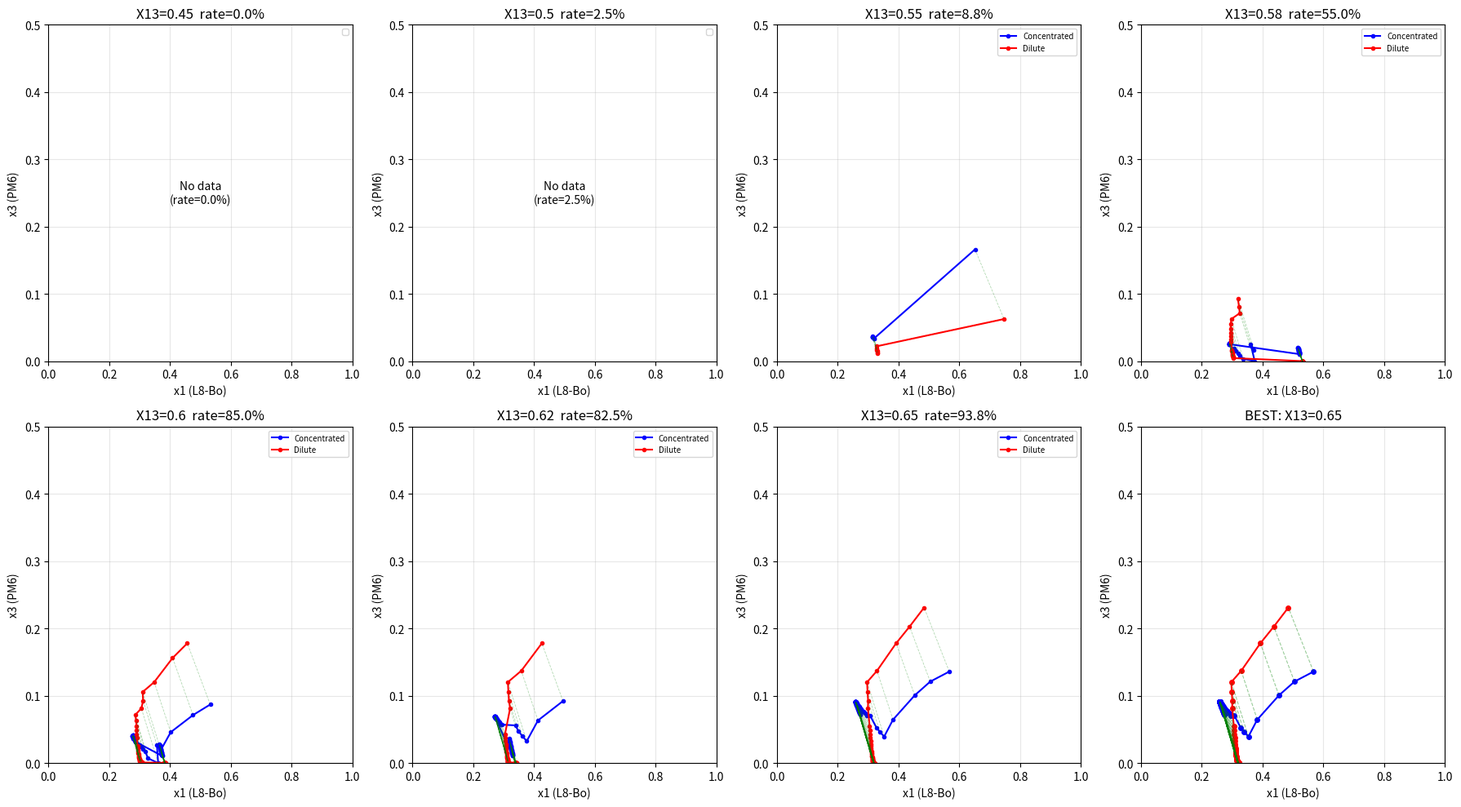

Write the Python code that produced this figure.
"""
批量扫描 X13，找到能产生正常 binodal 形状的参数
"""
import numpy as np
import matplotlib.pyplot as plt
from scipy.optimize import minimize
import os

# =================== 参数设置（Tol 体系）=====================
v1 = 1132.1
v2 = 106.3           # Toluene
v3 = 1743900
s = v1 / v2
r = v1 / v3

g23 = 0.3852
p1, p2, p3, p4, p5 = 0, 0, 0, -0.2000, 0.6000

def fun(x, ix3d, iX13):
    x3d = ix3d
    x1c, x2c, x1d = x
    x3c = 1 - x1c - x2c
    x2d = 1 - x1d - x3d
    eps = 1e-10
    x1c = max(x1c, eps); x2c = max(x2c, eps); x3c = max(x3c, eps)
    x1d = max(x1d, eps); x2d = max(x2d, eps); x3d = max(x3d, eps)

    def calc_g12(u2):
        g = p1*u2**4 + p2*u2**3 + p3*u2**2 + p4*u2 + p5
        dg = 4*p1*u2**3 + 3*p2*u2**2 + 2*p3*u2 + p4
        return g, dg

    u1c = x1c / (x1c + x2c)
    u2c = x2c / (x1c + x2c)
    u1d = x1d / (x1d + x2d)
    u2d = x2d / (x1d + x2d)

    g12c, dgdu2c = calc_g12(u2c)
    g12d, dgdu2d = calc_g12(u2d)

    X13c = iX13; X13d = iX13
    dX13c = 0; dX13d = 0
    g23c = g23; g23d = g23
    dg23c = 0; dg23d = 0

    mu1c = (np.log(x1c) + 1 - x1c - s*x2c - r*x3c +
            (g12c*x2c + X13c*x3c)*(x2c+x3c) -
            s*g23c*x2c*x3c - x2c*u1c*u2c*dgdu2c -
            x1c*x3c**2*dX13c - s*x2c*x3c**2*dg23c)
    mu1d = (np.log(x1d) + 1 - x1d - s*x2d - r*x3d +
            (g12d*x2d + X13d*x3d)*(x2d+x3d) -
            s*g23d*x2d*x3d - x2d*u1d*u2d*dgdu2d -
            x1d*x3d**2*dX13d - s*x2d*x3d**2*dg23d)
    mu2c = (s*np.log(x2c) + s - x1c - s*x2c - r*x3c +
            (g12c*x1c + g23c*s*x3c)*(x1c+x3c) -
            X13c*x1c*x3c + x1c*u1c*u2c*dgdu2c -
            x1c*x3c**2*dX13c - s*x2c*x3c**2*dg23c)
    mu2d = (s*np.log(x2d) + s - x1d - s*x2d - r*x3d +
            (g12d*x1d + g23d*s*x3d)*(x1d+x3d) -
            X13d*x1d*x3d + x1d*u1d*u2d*dgdu2d -
            x1d*x3d**2*dX13d - s*x2d*x3d**2*dg23d)
    mu3c = (r*np.log(x3c) + r - x1c - s*x2c - r*x3c +
            (X13c*x1c + s*g23c*x2c)*(x1c + x2c) -
            g12c*x1c*x2c + (x1c*dX13c + s*x2c*dg23c)*x3c*(x1c+x2c))
    mu3d = (r*np.log(x3d) + r - x1d - s*x2d - r*x3d +
            (X13d*x1d + s*g23d*x2d)*(x1d + x2d) -
            g12d*x1d*x2d + (x1d*dX13d + s*x2d*dg23d)*x3d*(x1d+x2d))
    return (mu1c - mu1d)**2 + (mu2c - mu2d)**2 + (mu3c - mu3d)**2


def solve_binodal(X13, nloop=80):
    ix3d_values = np.logspace(-5, np.log10(0.3), nloop)
    x0_default = np.array([0.2, 0.5, 0.5])
    x0 = x0_default.copy()
    results = []
    success_count = 0
    consecutive_fail = 0

    for i, ix3d in enumerate(ix3d_values):
        cons = [
            {'type': 'ineq', 'fun': lambda x: 1 - 1e-6 - x[0] - x[1]},
            {'type': 'ineq', 'fun': lambda x: 1 - ix3d - 1e-6 - x[2]},
            {'type': 'ineq', 'fun': lambda x: x[0] - 1e-6},
            {'type': 'ineq', 'fun': lambda x: x[1] - 1e-6},
            {'type': 'ineq', 'fun': lambda x: x[2] - 1e-6},
        ]
        res = minimize(lambda x: fun(x, ix3d, X13), x0, method='SLSQP',
                       constraints=cons, options={'ftol': 1e-10, 'maxiter': 10000, 'disp': False})
        x = res.x
        f = res.fun
        x2d_calc = 1 - x[2] - ix3d
        phase_diff = abs(x[0] - x[2]) + abs(x[1] - x2d_calc)
        comp_diff = abs((1 - x[0] - x[1]) - ix3d)
        is_success = f < 1e-7 and phase_diff > 1e-3 and comp_diff > 0.01
        if is_success:
            success_count += 1
            x0 = x.copy()
            consecutive_fail = 0
            results.append({
                'ix3d': ix3d, 'x1c': x[0], 'x2c': x[1], 'x3c': 1-x[0]-x[1],
                'x1d': x[2], 'x2d': x2d_calc, 'x3d': ix3d
            })
        else:
            consecutive_fail += 1
            if consecutive_fail >= 5:
                x0 = x0_default.copy()
                consecutive_fail = 0
    return results, success_count / nloop


# =================== 批量扫描 X13 ==========================
X13_candidates = [0.45, 0.50, 0.55, 0.58, 0.60, 0.62, 0.65]
fig, axes = plt.subplots(2, 4, figsize=(18, 10))
axes = axes.flatten()

best_X13 = None
best_score = -1
best_results = None

for idx, X13 in enumerate(X13_candidates):
    results, rate = solve_binodal(X13, nloop=80)
    ax = axes[idx]

    if len(results) > 3:
        x1c_list = [r['x1c'] for r in results]
        x3c_list = [r['x3c'] for r in results]
        x1d_list = [r['x1d'] for r in results]
        x3d_list = [r['x3d'] for r in results]

        ax.plot(x1c_list, x3c_list, 'bo-', markersize=3, label='Concentrated')
        ax.plot(x1d_list, x3d_list, 'ro-', markersize=3, label='Dilute')
        for res_item in results:
            ax.plot([res_item['x1c'], res_item['x1d']], [res_item['x3c'], res_item['x3d']], 'g--', alpha=0.3, linewidth=0.6)

        # 评分：成功率 + 曲线光滑度（用相邻点距离方差倒数近似）
        score = rate
        if len(x1c_list) > 5:
            dists_c = np.diff(np.array(x1c_list))**2 + np.diff(np.array(x3c_list))**2
            dists_d = np.diff(np.array(x1d_list))**2 + np.diff(np.array(x3d_list))**2
            smoothness = 1.0 / (1.0 + np.var(dists_c) + np.var(dists_d))
            score = rate * 0.7 + smoothness * 0.3

        if score > best_score:
            best_score = score
            best_X13 = X13
            best_results = results
    else:
        ax.text(0.5, 0.5, f'No data\n(rate={rate:.1%})', ha='center', va='center', transform=ax.transAxes)

    ax.set_title(f'X13={X13}  rate={rate:.1%}')
    ax.set_xlabel('x1 (L8-Bo)')
    ax.set_ylabel('x3 (PM6)')
    ax.set_xlim(0, 1)
    ax.set_ylim(0, 0.5)
    ax.grid(True, alpha=0.3)
    ax.legend(fontsize=7)

# 最后一个子图画最佳结果的放大图
ax = axes[-1]
if best_results:
    x1c_list = [r['x1c'] for r in best_results]
    x3c_list = [r['x3c'] for r in best_results]
    x1d_list = [r['x1d'] for r in best_results]
    x3d_list = [r['x3d'] for r in best_results]
    ax.plot(x1c_list, x3c_list, 'bo-', markersize=4)
    ax.plot(x1d_list, x3d_list, 'ro-', markersize=4)
    for res_item in best_results:
        ax.plot([res_item['x1c'], res_item['x1d']], [res_item['x3c'], res_item['x3d']], 'g--', alpha=0.4, linewidth=0.8)
    ax.set_title(f'BEST: X13={best_X13}')
    ax.set_xlabel('x1 (L8-Bo)')
    ax.set_ylabel('x3 (PM6)')
    ax.set_xlim(0, 1)
    ax.set_ylim(0, 0.5)
    ax.grid(True, alpha=0.3)

plt.tight_layout()
plt.savefig('scan_x13_Tol.png', dpi=200)
print(f'最佳 X13 (Tol) = {best_X13}, 评分={best_score:.3f}')
print('图像已保存为 scan_x13_Tol.png')
plt.show()
